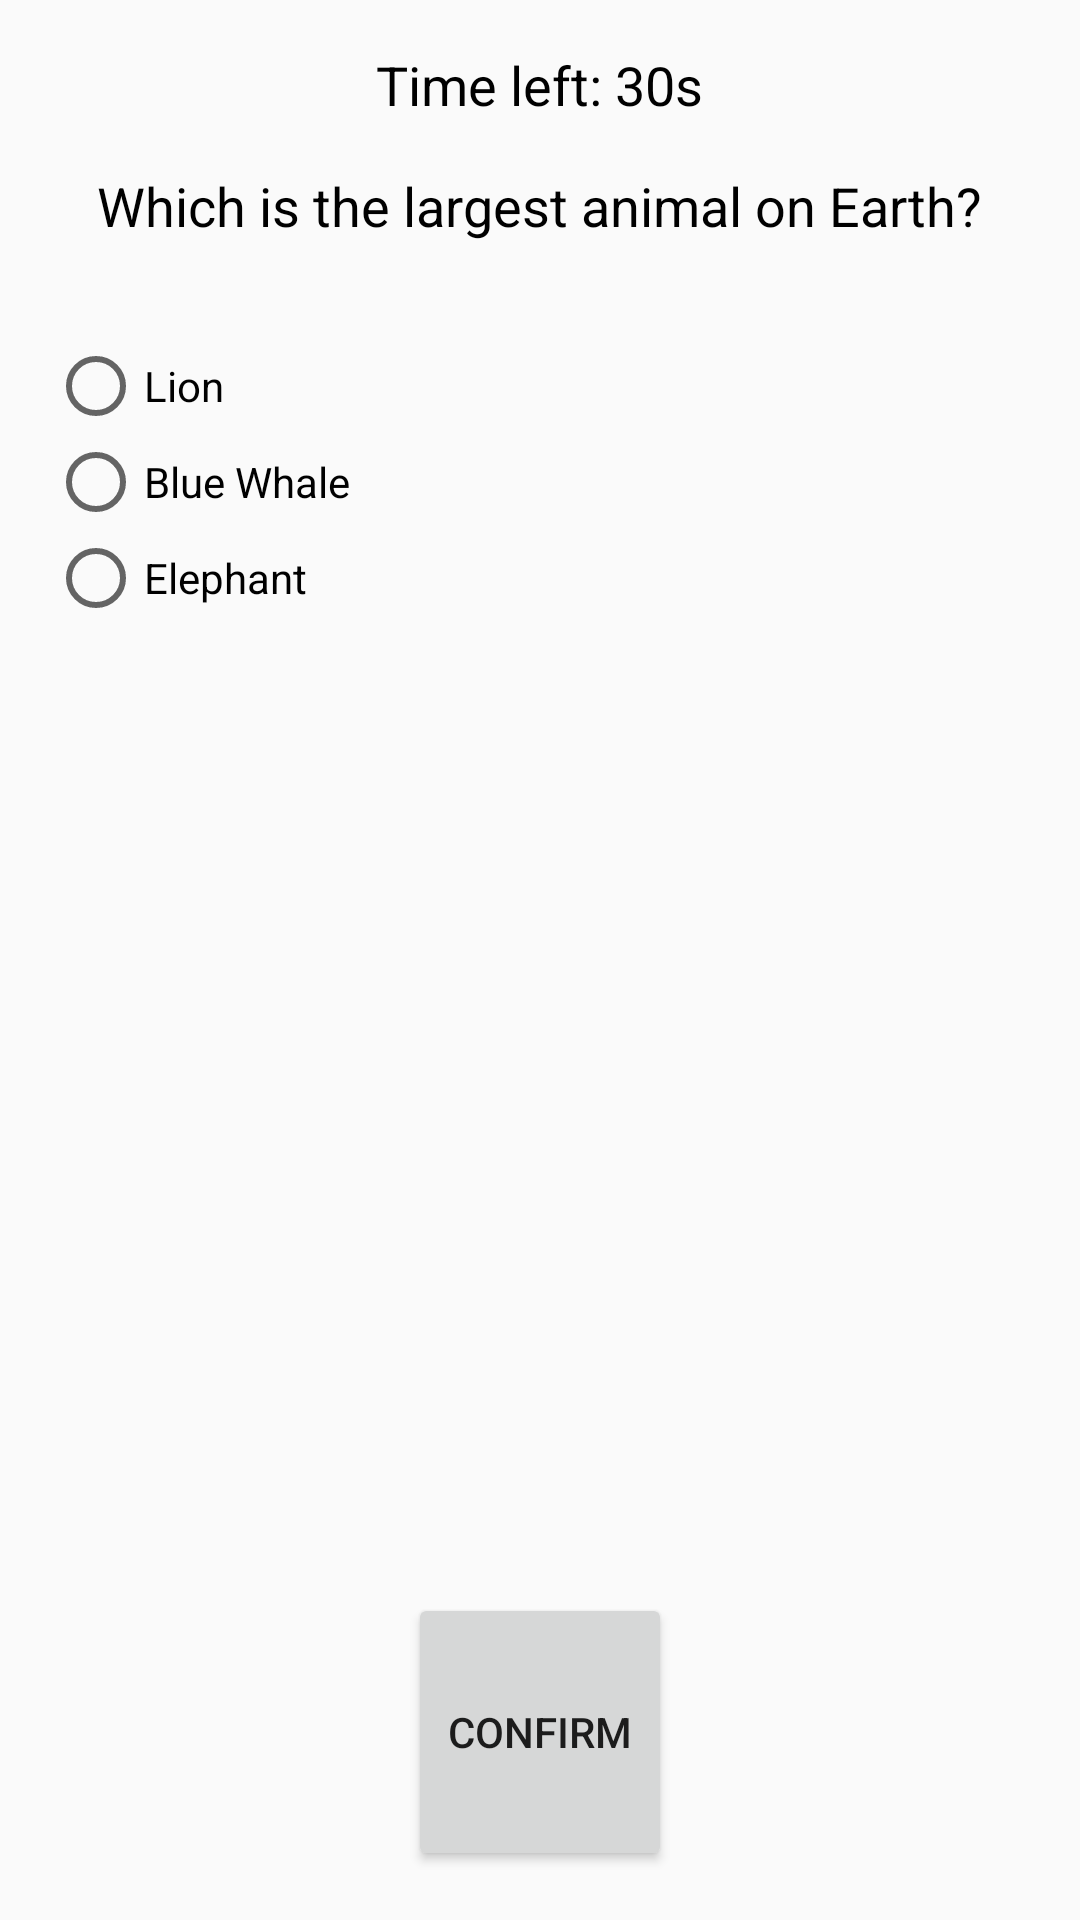

The Android layout XML behind this screen, and the referenced resources:
<!-- AndroidManifest.xml: application theme Theme.Homeworkmodule05 -->
<!-- res/layout/fragment_question4.xml -->
<?xml version="1.0" encoding="utf-8"?>
<LinearLayout xmlns:android="http://schemas.android.com/apk/res/android"
    android:orientation="vertical"
    android:layout_width="match_parent"
    android:layout_height="match_parent"
    android:padding="16dp"
    android:weightSum="1">

    
    <TextView
        android:id="@+id/timerTextView"
        android:layout_width="wrap_content"
        android:layout_height="wrap_content"
        android:text="Time left: 30s"
        android:textSize="18sp"
        android:textColor="@android:color/black"
        android:layout_gravity="center_horizontal" />

    
    <TextView
        android:id="@+id/questionTextView"
        android:layout_width="wrap_content"
        android:layout_height="wrap_content"
        android:text="Which is the largest animal on Earth?"
        android:textSize="18sp"
        android:textColor="@android:color/black"
        android:layout_gravity="center_horizontal"
        android:layout_marginTop="16dp"
        android:layout_marginBottom="16dp" />

    
    <RadioGroup
        android:id="@+id/radioGroup"
        android:layout_width="match_parent"
        android:layout_height="0dp"
        android:layout_weight="0.9"
        android:layout_marginTop="16dp">

        <RadioButton
            android:id="@+id/radio_option1"
            android:layout_width="wrap_content"
            android:layout_height="wrap_content"
            android:text="Lion" />

        <RadioButton
            android:id="@+id/radio_option2"
            android:layout_width="wrap_content"
            android:layout_height="wrap_content"
            android:text="Blue Whale" />

        <RadioButton
            android:id="@+id/radio_option3"
            android:layout_width="wrap_content"
            android:layout_height="wrap_content"
            android:text="Elephant" />

    </RadioGroup>

    
    <Button
        android:id="@+id/btn_confirm"
        android:layout_width="wrap_content"
        android:layout_height="wrap_content"
        android:text="Confirm"
        android:layout_gravity="center_horizontal"
        android:layout_marginTop="16dp"
        android:layout_weight="0.1"
        android:layout_alignParentBottom="true" />

</LinearLayout>
<!-- resources referenced by this layout -->
<resources>
  <style name="Theme.Homeworkmodule05" parent="android:Theme.Material.Light.NoActionBar" />
</resources>
